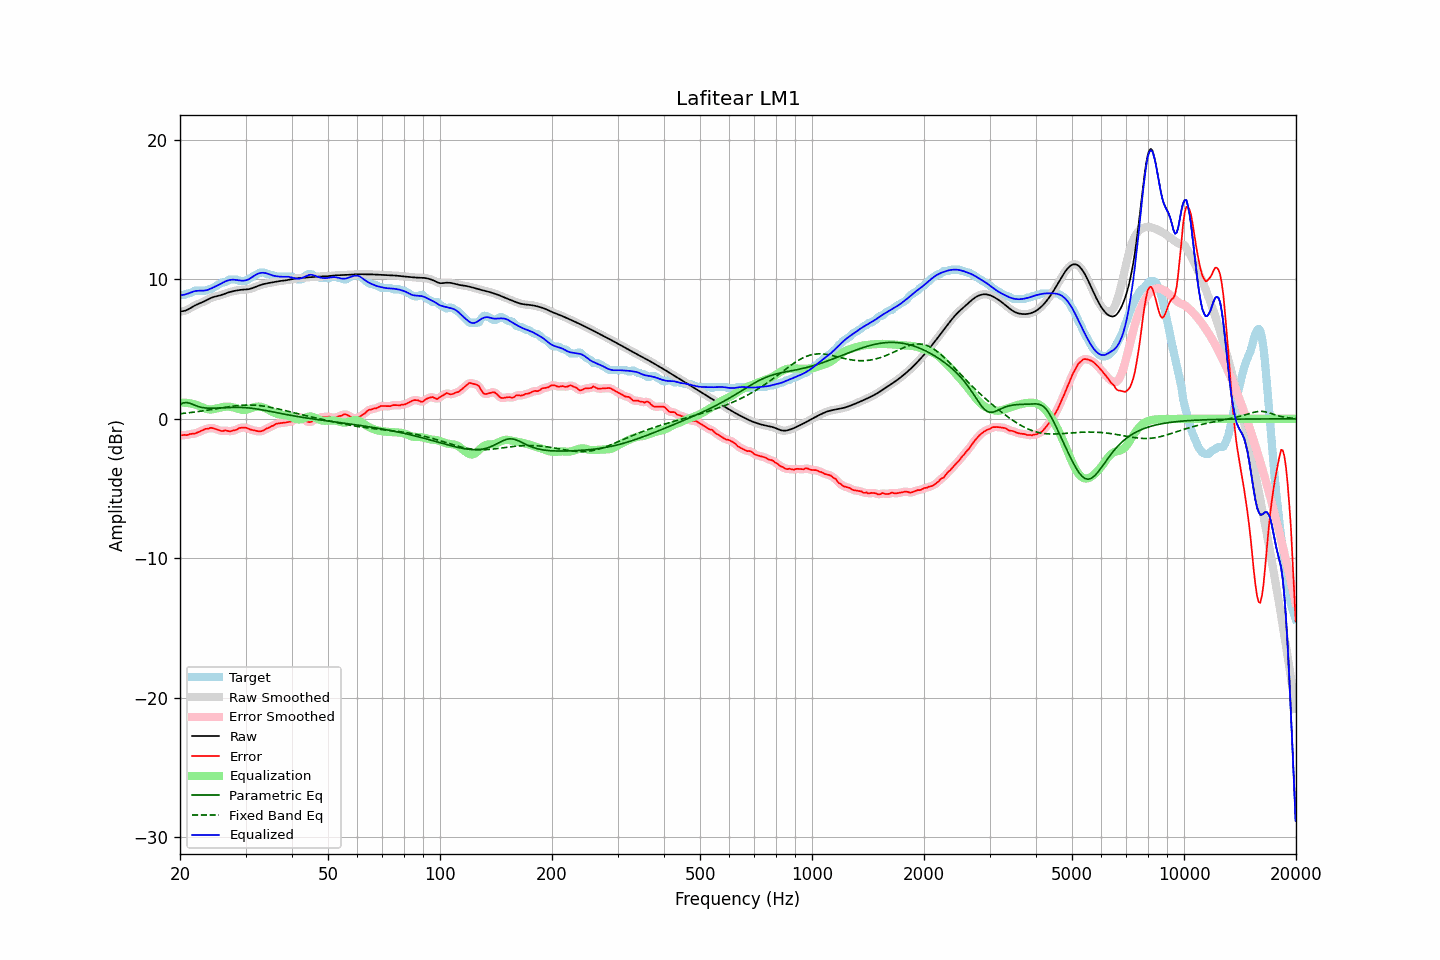

Data behind this chart, as committed beside it:
frequency, raw, error, smoothed, error_smoothed, equalization, parametric_eq, fixed_band_eq, equalized_raw, equalized_smoothed, target
20.00, 7.70, -1.15, 7.70, -1.16, 1.16, 1.04, 0.37, 8.86, 8.86, 8.86
20.20, 7.71, -1.18, 7.71, -1.17, 1.16, 1.09, 0.38, 8.87, 8.87, 8.89
20.40, 7.73, -1.16, 7.72, -1.17, 1.16, 1.14, 0.39, 8.89, 8.89, 8.89
20.61, 7.75, -1.14, 7.75, -1.17, 1.16, 1.16, 0.40, 8.91, 8.91, 8.89
20.81, 7.79, -1.17, 7.79, -1.15, 1.15, 1.17, 0.42, 8.94, 8.94, 8.96
21.02, 7.85, -1.14, 7.85, -1.13, 1.14, 1.15, 0.43, 8.98, 8.98, 8.99
21.23, 7.91, -1.09, 7.91, -1.10, 1.12, 1.12, 0.44, 9.03, 9.03, 9.00
21.44, 7.98, -1.07, 7.98, -1.08, 1.10, 1.08, 0.46, 9.07, 9.07, 9.05
21.66, 8.05, -1.06, 8.04, -1.07, 1.07, 1.03, 0.47, 9.12, 9.11, 9.11
21.87, 8.11, -1.07, 8.11, -1.05, 1.04, 0.99, 0.49, 9.15, 9.15, 9.18
22.09, 8.17, -1.02, 8.17, -1.02, 1.00, 0.94, 0.50, 9.17, 9.17, 9.19
22.31, 8.22, -0.97, 8.22, -0.98, 0.96, 0.90, 0.52, 9.18, 9.18, 9.19
22.54, 8.27, -0.92, 8.27, -0.92, 0.92, 0.86, 0.53, 9.19, 9.19, 9.19
22.76, 8.32, -0.87, 8.32, -0.87, 0.87, 0.84, 0.55, 9.19, 9.19, 9.19
22.99, 8.36, -0.83, 8.37, -0.82, 0.82, 0.81, 0.57, 9.19, 9.19, 9.19
23.22, 8.42, -0.77, 8.42, -0.77, 0.78, 0.80, 0.59, 9.19, 9.20, 9.19
23.45, 8.48, -0.71, 8.48, -0.73, 0.73, 0.78, 0.60, 9.21, 9.21, 9.19
23.69, 8.54, -0.71, 8.54, -0.70, 0.70, 0.77, 0.62, 9.24, 9.24, 9.25
23.92, 8.60, -0.69, 8.60, -0.67, 0.68, 0.76, 0.64, 9.28, 9.28, 9.29
24.16, 8.65, -0.64, 8.65, -0.66, 0.67, 0.76, 0.66, 9.33, 9.33, 9.29
24.40, 8.70, -0.66, 8.70, -0.66, 0.68, 0.76, 0.68, 9.38, 9.38, 9.36
24.65, 8.74, -0.69, 8.74, -0.68, 0.70, 0.76, 0.70, 9.44, 9.44, 9.43
24.89, 8.77, -0.72, 8.77, -0.72, 0.73, 0.76, 0.71, 9.50, 9.50, 9.49
25.14, 8.80, -0.75, 8.80, -0.76, 0.75, 0.77, 0.73, 9.55, 9.55, 9.55
25.39, 8.82, -0.80, 8.83, -0.80, 0.78, 0.77, 0.75, 9.61, 9.61, 9.62
25.65, 8.85, -0.85, 8.86, -0.84, 0.81, 0.78, 0.77, 9.67, 9.67, 9.70
25.91, 8.89, -0.88, 8.89, -0.86, 0.84, 0.79, 0.79, 9.73, 9.73, 9.77
26.16, 8.93, -0.86, 8.93, -0.86, 0.86, 0.79, 0.81, 9.79, 9.79, 9.79
26.43, 8.97, -0.82, 8.97, -0.85, 0.87, 0.80, 0.83, 9.84, 9.84, 9.80
26.69, 9.01, -0.85, 9.01, -0.85, 0.88, 0.80, 0.85, 9.89, 9.89, 9.86
26.96, 9.06, -0.87, 9.05, -0.87, 0.88, 0.81, 0.86, 9.93, 9.93, 9.93
27.23, 9.09, -0.90, 9.09, -0.88, 0.87, 0.81, 0.88, 9.96, 9.96, 9.99
27.50, 9.12, -0.87, 9.12, -0.87, 0.85, 0.82, 0.90, 9.97, 9.97, 9.99
27.77, 9.15, -0.84, 9.15, -0.85, 0.83, 0.82, 0.91, 9.98, 9.98, 9.99
28.05, 9.18, -0.81, 9.18, -0.82, 0.80, 0.82, 0.93, 9.97, 9.97, 9.99
28.33, 9.20, -0.79, 9.20, -0.77, 0.76, 0.83, 0.94, 9.96, 9.96, 9.99
28.62, 9.22, -0.72, 9.22, -0.72, 0.72, 0.83, 0.95, 9.94, 9.94, 9.94
28.90, 9.24, -0.65, 9.24, -0.67, 0.69, 0.82, 0.96, 9.92, 9.92, 9.89
29.19, 9.25, -0.64, 9.25, -0.64, 0.66, 0.82, 0.97, 9.91, 9.91, 9.89
29.48, 9.26, -0.63, 9.26, -0.62, 0.65, 0.82, 0.98, 9.91, 9.91, 9.89
29.78, 9.27, -0.62, 9.27, -0.62, 0.65, 0.81, 0.99, 9.91, 9.91, 9.89
30.08, 9.28, -0.63, 9.28, -0.64, 0.66, 0.80, 0.99, 9.93, 9.93, 9.90
30.38, 9.29, -0.68, 9.29, -0.68, 0.68, 0.79, 0.99, 9.97, 9.97, 9.97
30.68, 9.31, -0.73, 9.31, -0.72, 0.72, 0.78, 0.99, 10.02, 10.02, 10.03
30.99, 9.33, -0.77, 9.33, -0.77, 0.75, 0.77, 0.99, 10.09, 10.09, 10.11
31.30, 9.37, -0.80, 9.37, -0.80, 0.80, 0.75, 0.99, 10.17, 10.17, 10.17
31.61, 9.41, -0.83, 9.41, -0.83, 0.83, 0.74, 0.98, 10.25, 10.25, 10.24
31.93, 9.46, -0.86, 9.46, -0.86, 0.86, 0.72, 0.98, 10.32, 10.32, 10.32
32.24, 9.50, -0.87, 9.50, -0.88, 0.88, 0.71, 0.97, 10.38, 10.38, 10.38
32.57, 9.55, -0.89, 9.55, -0.89, 0.88, 0.69, 0.96, 10.43, 10.43, 10.44
32.89, 9.59, -0.90, 9.59, -0.89, 0.87, 0.67, 0.94, 10.46, 10.46, 10.49
33.22, 9.63, -0.86, 9.63, -0.87, 0.85, 0.65, 0.93, 10.47, 10.47, 10.49
33.55, 9.66, -0.83, 9.66, -0.82, 0.81, 0.63, 0.91, 10.47, 10.47, 10.49
33.89, 9.69, -0.76, 9.69, -0.76, 0.77, 0.60, 0.90, 10.45, 10.45, 10.45
34.23, 9.71, -0.68, 9.71, -0.70, 0.71, 0.58, 0.88, 10.42, 10.42, 10.39
34.57, 9.73, -0.66, 9.73, -0.64, 0.65, 0.56, 0.86, 10.38, 10.38, 10.39
34.92, 9.76, -0.59, 9.76, -0.59, 0.59, 0.54, 0.84, 10.34, 10.34, 10.35
35.27, 9.78, -0.51, 9.78, -0.54, 0.52, 0.52, 0.81, 10.30, 10.30, 10.29
35.62, 9.80, -0.49, 9.80, -0.47, 0.47, 0.49, 0.79, 10.27, 10.27, 10.29
35.97, 9.82, -0.41, 9.82, -0.41, 0.42, 0.47, 0.77, 10.24, 10.24, 10.23
... 635 more rows
